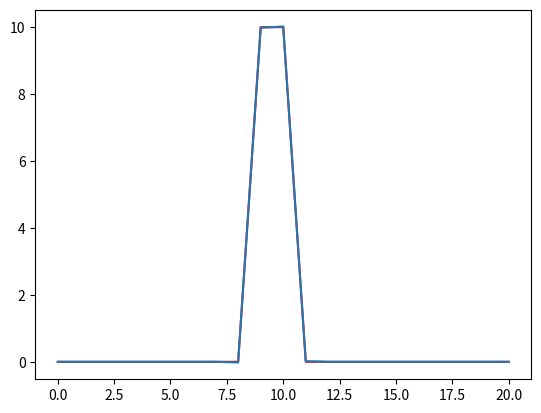
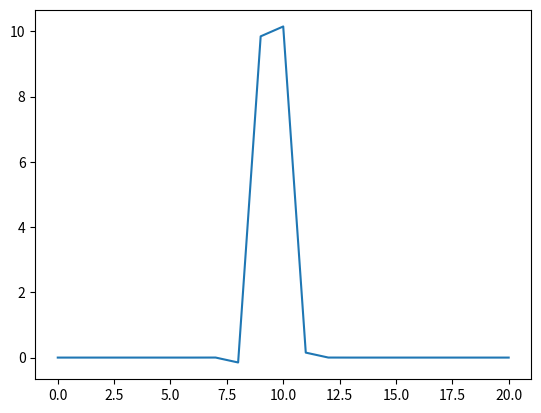
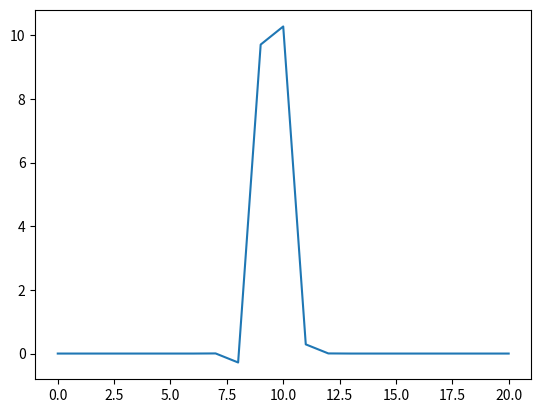
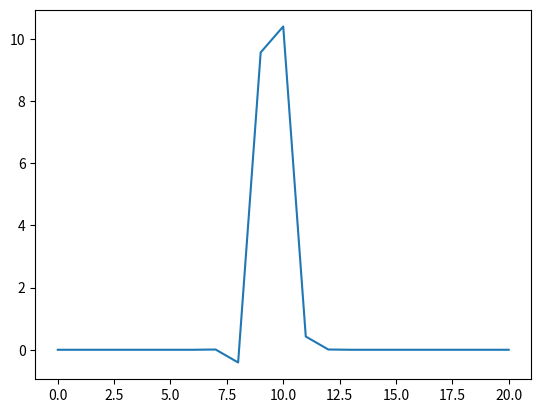
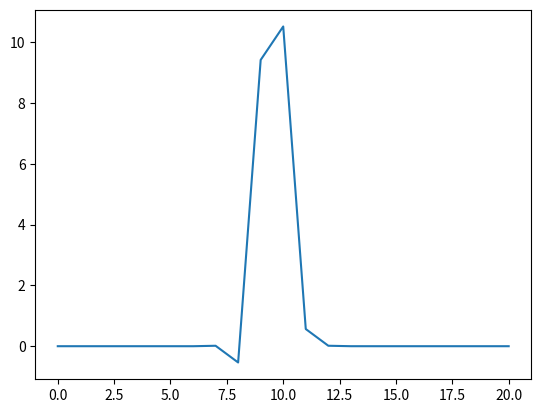
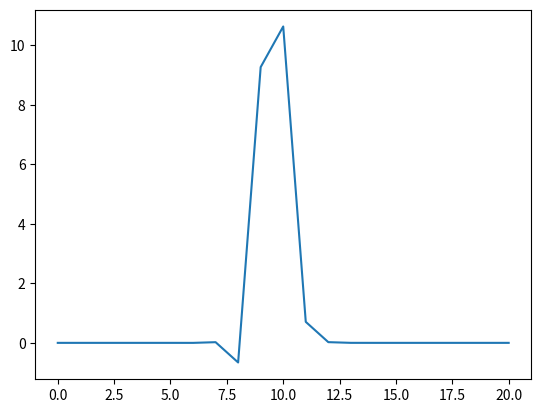
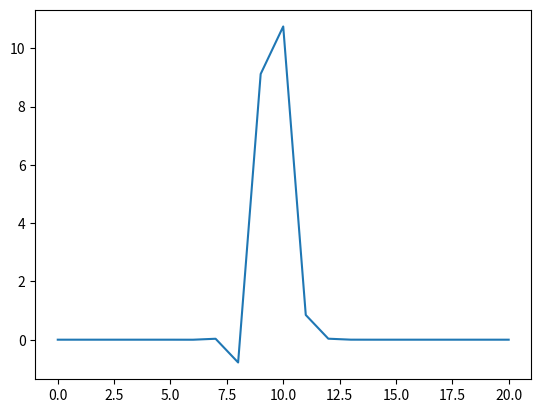
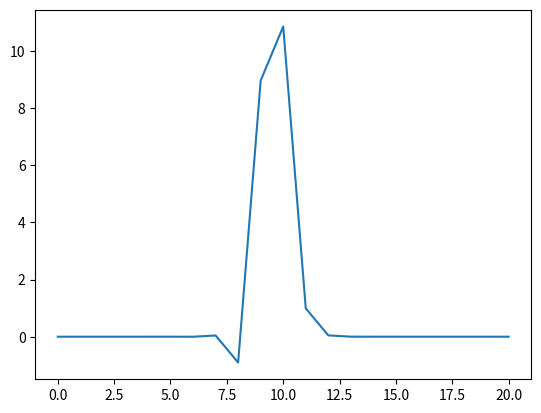
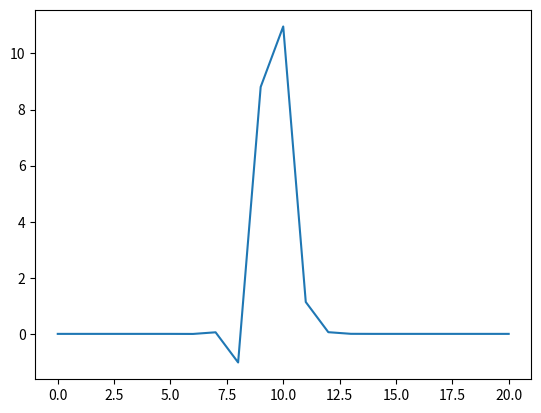
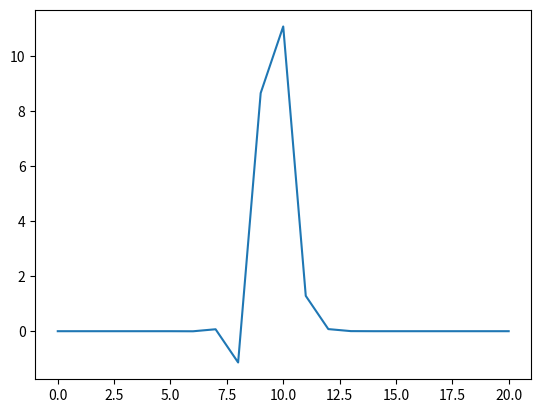

These figures' Python source, in order:

import matplotlib.pyplot as plt
import numpy as np

#HACER C CERCANO A 1 Y DX PEQUEÑO

#Funcion

def DufortFrankel(T,Tnew,Told,u,deltat,deltax):
    
    C = u*deltat/deltax
    
    for n in range(numint):
        for i in range(1,N):
            Tnew[i] = Told[i]-C*(T[i+1]-T[i-1])
            Tnew[i] = 0.5*(Tnew[i]+T[i])
            
        #condiciones de frontera
        Tnew[0] = Tnew[1]
        Tnew[N] = Tnew[N-1]
        
        Told = np.copy(T)
        T = np.copy(Tnew)
        
        if n%10 == 0:
            plt.figure(2)
            plt.plot(T)
            plt.pause(0.01)
            plt.show()
            
#Datos

N = 20
numint = 100
deltat = 0.0001
deltax = 0.1
u = 4

#Condicion inicial

T = np.zeros(N+1)
T[9:11] = 10

#Otros array

Told = np.copy(T)
Tnew = np.zeros(N+1)

#Representacion condicion inicial

plt.close('all')
plt.figure(2)
plt.plot(T,'-r')
plt.pause(0.1)

DufortFrankel(T,Tnew,Told,u,deltat,deltax)

plt.xlabel('Posicion en la barra')
plt.ylabel('Temperatura')
plt.title('Ejercicio 3')
